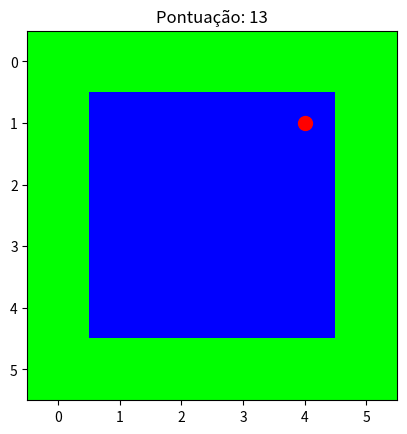

Generate this figure with matplotlib:
import numpy as np
import matplotlib.pyplot as plt
import random
import matplotlib.colors as mcolors
from collections import deque

TAMANHO = 6
AMBIENTE = 4

matriz = np.full((TAMANHO, TAMANHO), 1)
matriz[1:5, 1:5] = 0

posicoes_disponiveis = [(x, y) for x in range(1, 5) for y in range(1, 5)]
num_sujeiras = random.randint(4, 6)
for x, y in random.sample(posicoes_disponiveis, num_sujeiras):
    matriz[x, y] = 2  # Marca sujeira

colors = [(0, 0, 1), (0, 1, 0), (1, 1, 0)]  # Azul, verde, amarelo
cm = mcolors.ListedColormap(colors)
norm = mcolors.BoundaryNorm([0, 1, 2, 3], cm.N)

posAPAx, posAPAy = 1, 1
pontos = 0
caminho_atual = []


def encontrar_caminho(matriz, inicio):
    global caminho_atual
    filas = deque([(inicio, [])])
    visitados = set([inicio])

    while filas:
        (x, y), caminho = filas.popleft()

        if matriz[x, y] == 2:
            caminho_atual = caminho
            return caminho

        # Movimentos possíveis: cima, baixo, esquerda, direita
        movimentos = [(-1, 0), (1, 0), (0, -1), (0, 1)]

        for dx, dy in movimentos:
            nx, ny = x + dx, y + dy
            if 1 <= nx <= 4 and 1 <= ny <= 4 and matriz[nx, ny] != 1 and (nx, ny) not in visitados:
                visitados.add((nx, ny))
                filas.append(((nx, ny), caminho + [(nx, ny)]))

    caminho_atual = []
    return []


def mover(pos, caminho):
    global pontos, posAPAx, posAPAy
    if caminho:
        posAPAx, posAPAy = caminho[0]
        pontos += 1
        return caminho[1:]
    return []


def exibir(matriz):
    global posAPAx, posAPAy, pontos, caminho_atual

    plt.clf()
    plt.imshow(matriz, cmap=cm, norm=norm, interpolation='nearest')
    plt.plot(posAPAy, posAPAx, marker='o', color='r', markersize=10)
    plt.title(f'Pontuação: {pontos}')
    plt.show(block=False)
    plt.pause(0.3  )

    if matriz[posAPAx, posAPAy] == 2:
        matriz[posAPAx, posAPAy] = 0
        pontos += 1
        caminho_atual = []
        exibir(matriz)

    if not caminho_atual:
        encontrar_caminho(matriz, (posAPAx, posAPAy))
    else:
        caminho_atual = mover((posAPAx, posAPAy), caminho_atual)


def checkObj(matriz):
    return np.any(matriz == 2)


# Loop do agente baseado em objetivo
while checkObj(matriz):
    exibir(matriz)

print(f"Pontuação final: {pontos}")